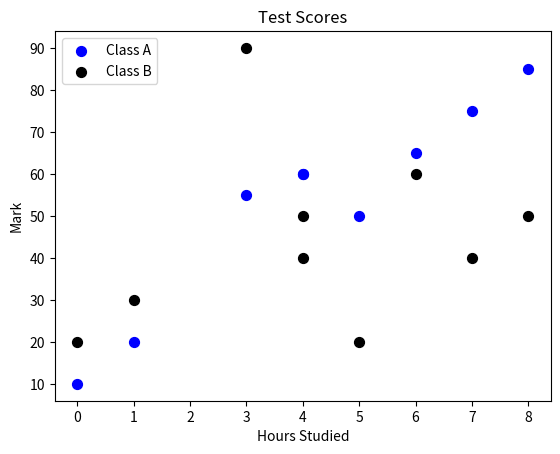

Source code (Python):
import matplotlib.pyplot as plt
import numpy as np
x = np.array([0,1,5,6,7,4,4,3,8])
y  = np.array([10,20,50,65,75,60,60,55,85])
y1 = np.array([20,30,20,60,40,50,40,90,50])
plt.title('Test Scores')
plt.xlabel('Hours Studied')
plt.ylabel('Mark')
plt.scatter(x,y,color = 'Blue',
            s = 50,
            label = 'Class A')
plt.scatter(x,y1,color = 'Black',
            s = 50,
            label = 'Class B')
plt.legend()
plt.show()